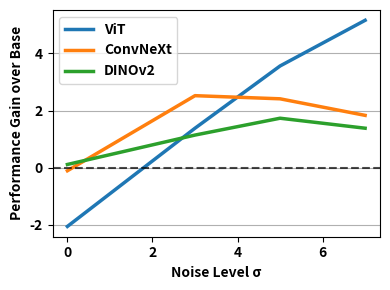

Source code (Python):
import matplotlib.pyplot as plt

sigma = [0, 3, 5, 7]

Art = {
    "ViT": {
        "base":  [80.25, 64.40, 44.03, 22.63],
        "indra": [79.63, 65.02, 43.62, 27.57],
    },
    "ConvNeXt": {
        "base":  [89.71, 62.76, 27.98, 12.14],
        "indra": [87.86, 59.88, 28.81, 14.20],
    },
    "DINOv2": {
        "base":  [87.65, 73.05, 46.91, 27.78],
        "indra": [87.04, 70.99, 47.53, 27.37],
    },
}
 
Clipart = {
    "ViT": {
        "base":  [73.20, 50.40, 28.64, 15.23],
        "indra": [69.76, 54.98, 33.10, 18.21],
    },
    "ConvNeXt": {
        "base":  [83.62, 54.07, 20.85, 09.74],
        "indra": [82.70, 57.85, 25.09, 11.34],
    },
    "DINOv2": {
        "base":  [88.43, 75.14, 51.09, 31.04],
        "indra": [87.29, 76.63, 54.75, 33.56],
    },
}


Product = {
    "ViT": {
        "base":  [92.34, 80.74, 61.15, 35.25],
        "indra": [89.75, 81.53, 64.08, 40.77],
    },
    "ConvNeXt": {
        "base":  [96.62, 84.91, 44.26, 19.37],
        "indra": [96.73, 85.92, 45.61, 22.18],
    },
    "DINOv2": {
        "base":  [96.73, 93.24, 83.33, 60.70],
        "indra": [96.40, 92.79, 84.46, 60.59],
    },
}

Real = {
    "ViT": {
        "base":  [89.22, 82.11, 60.09, 35.32],
        "indra": [87.16, 83.49, 63.65, 40.48],
    },
    "ConvNeXt": {
        "base":  [93.46, 82.11, 38.30, 17.78],
        "indra": [93.35, 84.63, 40.71, 19.61],
    },
    "DINOv2": {
        "base":  [92.78, 87.39, 71.44, 48.51],
        "indra": [92.89, 88.53, 73.17, 49.89],
    },
}


styles = {
    "ViT":      {"color": "C6", "marker": "o"},
    "ConvNeXt": {"color": "C1", "marker": "s"},
    "DINOv2":   {"color": "C2", "marker": "^"},
}

def plot_performance(data):

    plt.figure(figsize=(4, 3))

    for model, v in data.items():
        delta = [i - b for i, b in zip(v["indra"], v["base"])]
        plt.plot(
            sigma,
            delta,
            # marker=styles[model]["marker"],
            label=model,
            linewidth=2.5
        )

    plt.yticks([-2, 0, 2, 4])

    plt.tick_params(axis='x', labelsize=10)
    plt.tick_params(axis='y', labelsize=10)
    for tick in plt.gca().get_xticklabels():
        tick.set_fontweight('bold')
    for tick in plt.gca().get_yticklabels():
        tick.set_fontweight('bold')
        
    plt.axhline(0, linestyle="--", linewidth=1.5, color="black", alpha=0.7)  
    plt.xlabel("Noise Level σ", fontsize=10, fontweight='bold')
    plt.ylabel("Performance Gain over Base", fontsize=10, fontweight='bold')
    plt.legend(prop={'size': 10, 'weight':'bold'})
    plt.grid(axis='y')
    plt.tight_layout()
    plt.show()



plot_performance(Real)  # Art, Product, Clipart, Real